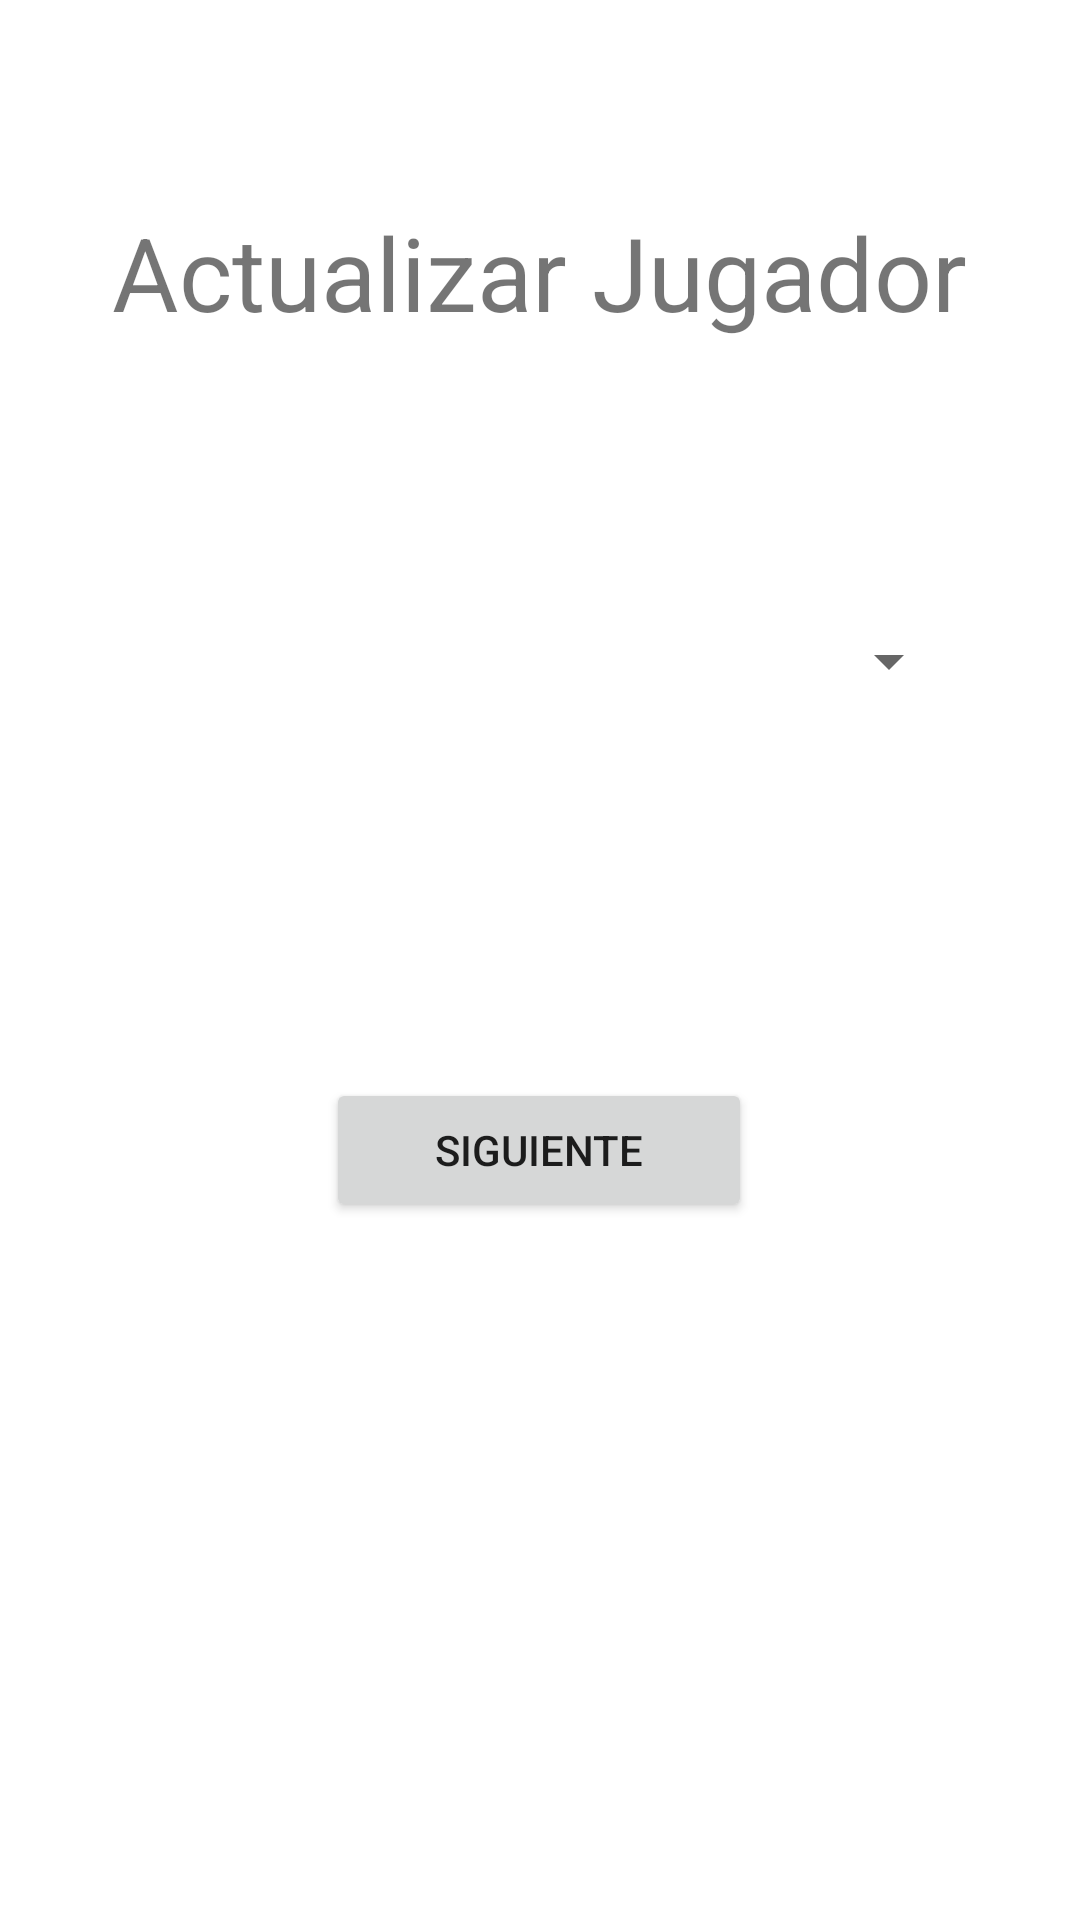

Android layout source for this screen:
<!-- AndroidManifest.xml: application theme Theme.Futbol_Club_Barcelona -->
<!-- res/layout/activity_actualizar_jugador1.xml -->
<?xml version="1.0" encoding="utf-8"?>
<androidx.constraintlayout.widget.ConstraintLayout xmlns:android="http://schemas.android.com/apk/res/android"
    xmlns:app="http://schemas.android.com/apk/res-auto"
    xmlns:tools="http://schemas.android.com/tools"
    android:layout_width="match_parent"
    android:layout_height="match_parent"
    tools:context=".activities.ActualizarJugadorActivity1">

    <Spinner
        android:id="@+id/sp_actualizarj"
        android:layout_width="281dp"
        android:layout_height="94dp"
        android:layout_marginTop="60dp"
        app:layout_constraintEnd_toEndOf="@+id/txt_actualizar_jugador1"
        app:layout_constraintStart_toStartOf="@+id/txt_actualizar_jugador1"
        app:layout_constraintTop_toBottomOf="@+id/txt_actualizar_jugador1"
        tools:ignore="SpeakableTextPresentCheck" />

    <TextView
        android:id="@+id/txt_actualizar_jugador1"
        android:layout_width="wrap_content"
        android:layout_height="wrap_content"
        android:layout_marginTop="68dp"
        android:text="@string/actualizar_jugador1"
        android:textSize="34sp"
        app:layout_constraintEnd_toEndOf="parent"
        app:layout_constraintHorizontal_bias="0.498"
        app:layout_constraintStart_toStartOf="parent"
        app:layout_constraintTop_toTopOf="parent" />

    <Button
        android:id="@+id/bt_siguiente_actualizarj"
        android:layout_width="142dp"
        android:layout_height="48dp"
        android:layout_marginTop="92dp"
        android:onClick="siguienteactualizarprovincia1"
        android:text="@string/siguiente1"
        app:layout_constraintEnd_toEndOf="parent"
        app:layout_constraintHorizontal_bias="0.498"
        app:layout_constraintStart_toStartOf="parent"
        app:layout_constraintTop_toBottomOf="@+id/sp_actualizarj" />
</androidx.constraintlayout.widget.ConstraintLayout>
<!-- resources referenced by this layout -->
<resources>
  <string name="actualizar_jugador1">Actualizar Jugador</string>
  <string name="siguiente1">Siguiente</string>
  <style name="Theme.Futbol_Club_Barcelona" parent="Theme.MaterialComponents.DayNight.DarkActionBar">
          
          <item name="colorPrimary">@color/purple_500</item>
          <item name="colorPrimaryVariant">@color/purple_700</item>
          <item name="colorOnPrimary">@color/white</item>
          
          <item name="colorSecondary">@color/teal_200</item>
          <item name="colorSecondaryVariant">@color/teal_700</item>
          <item name="colorOnSecondary">@color/black</item>
          
          <item name="android:statusBarColor" tools:targetApi="l">?attr/colorPrimaryVariant</item>
          
      </style>
  <!-- not gathered from this repository: default colours our renderer supplied (Android Studio template values) -->
  <color name="purple_500">#FF6200EE</color>
  <color name="purple_700">#FF3700B3</color>
  <color name="teal_200">#FF03DAC5</color>
  <color name="teal_700">#FF018786</color>
  <color name="black">#FF000000</color>
  <color name="white">#FFFFFFFF</color>
</resources>
